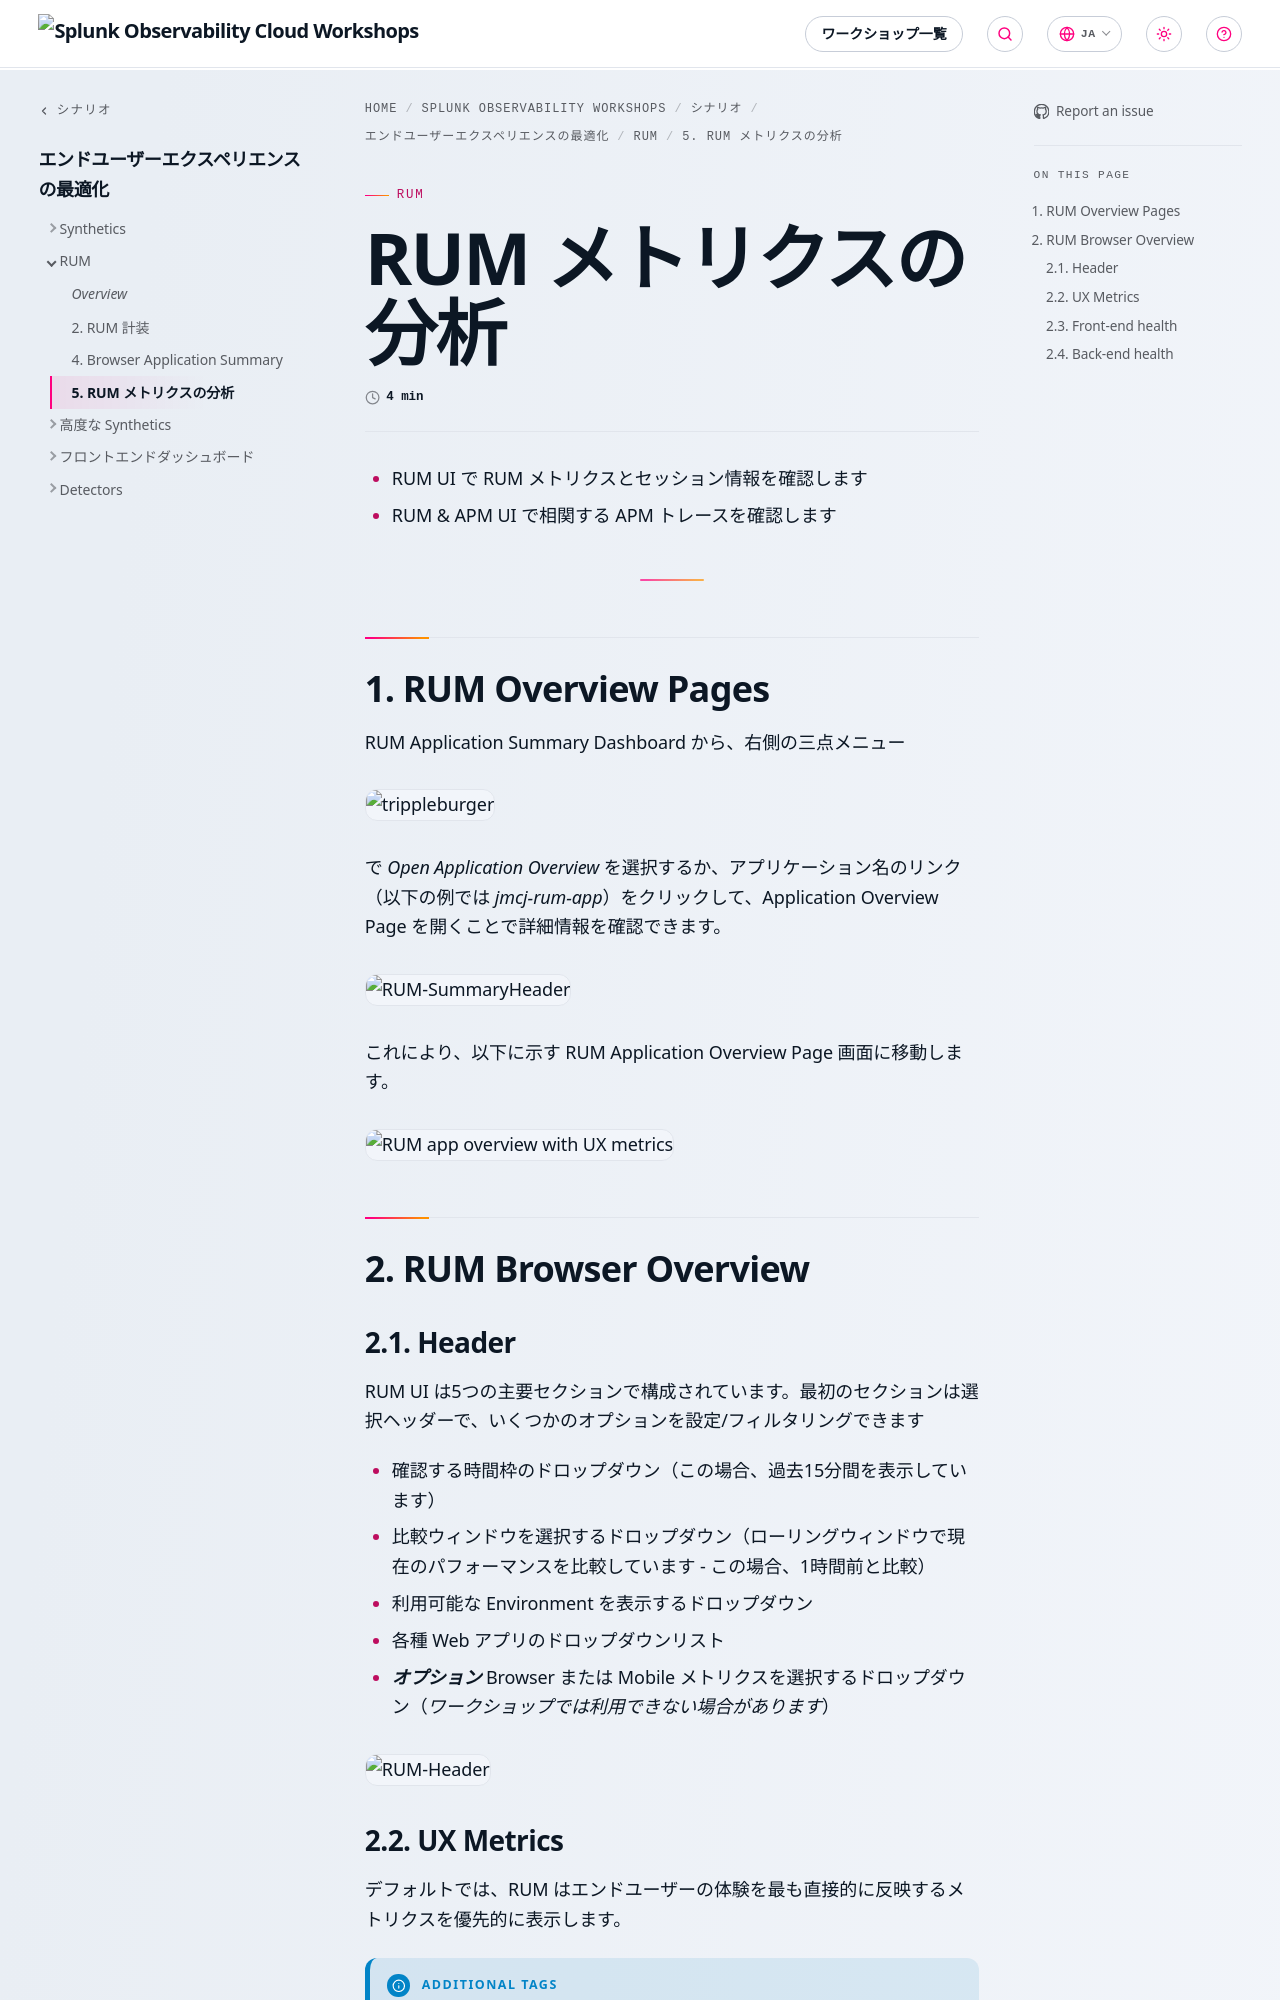

repository: splunk/observability-workshop · page: ja/scenarios/optimize-end-user-experiences/2-rum/5-analyzing-metrics/index.html · generator: mkdocs

---
title: RUM メトリクスの分析
linkTitle: 5. RUM メトリクスの分析
weight: 5
---

* RUM UI で RUM メトリクスとセッション情報を確認します
* RUM & APM UI で相関する APM トレースを確認します

---

## 1. RUM Overview Pages

RUM Application Summary Dashboard から、右側の三点メニュー ![trippleburger](../images/trippleburger.png?classes=inline&height=25px) で *Open Application Overview* を選択するか、アプリケーション名のリンク（以下の例では *jmcj-rum-app*）をクリックして、Application Overview Page を開くことで詳細情報を確認できます。

![RUM-SummaryHeader](../images/summaryHeader.png)

これにより、以下に示す RUM Application Overview Page 画面に移動します。

![RUM app overview with UX metrics](../images/rum-ux-metrics.png)

## 2. RUM Browser Overview

### 2.1. Header

RUM UI は5つの主要セクションで構成されています。最初のセクションは選択ヘッダーで、いくつかのオプションを設定/フィルタリングできます

* 確認する時間枠のドロップダウン（この場合、過去15分間を表示しています）
* 比較ウィンドウを選択するドロップダウン（ローリングウィンドウで現在のパフォーマンスを比較しています - この場合、1時間前と比較）
* 利用可能な Environment を表示するドロップダウン
* 各種 Web アプリのドロップダウンリスト
* ***オプション*** Browser または Mobile メトリクスを選択するドロップダウン（*ワークショップでは利用できない場合があります*）

![RUM-Header](../images/rum-header.png)
